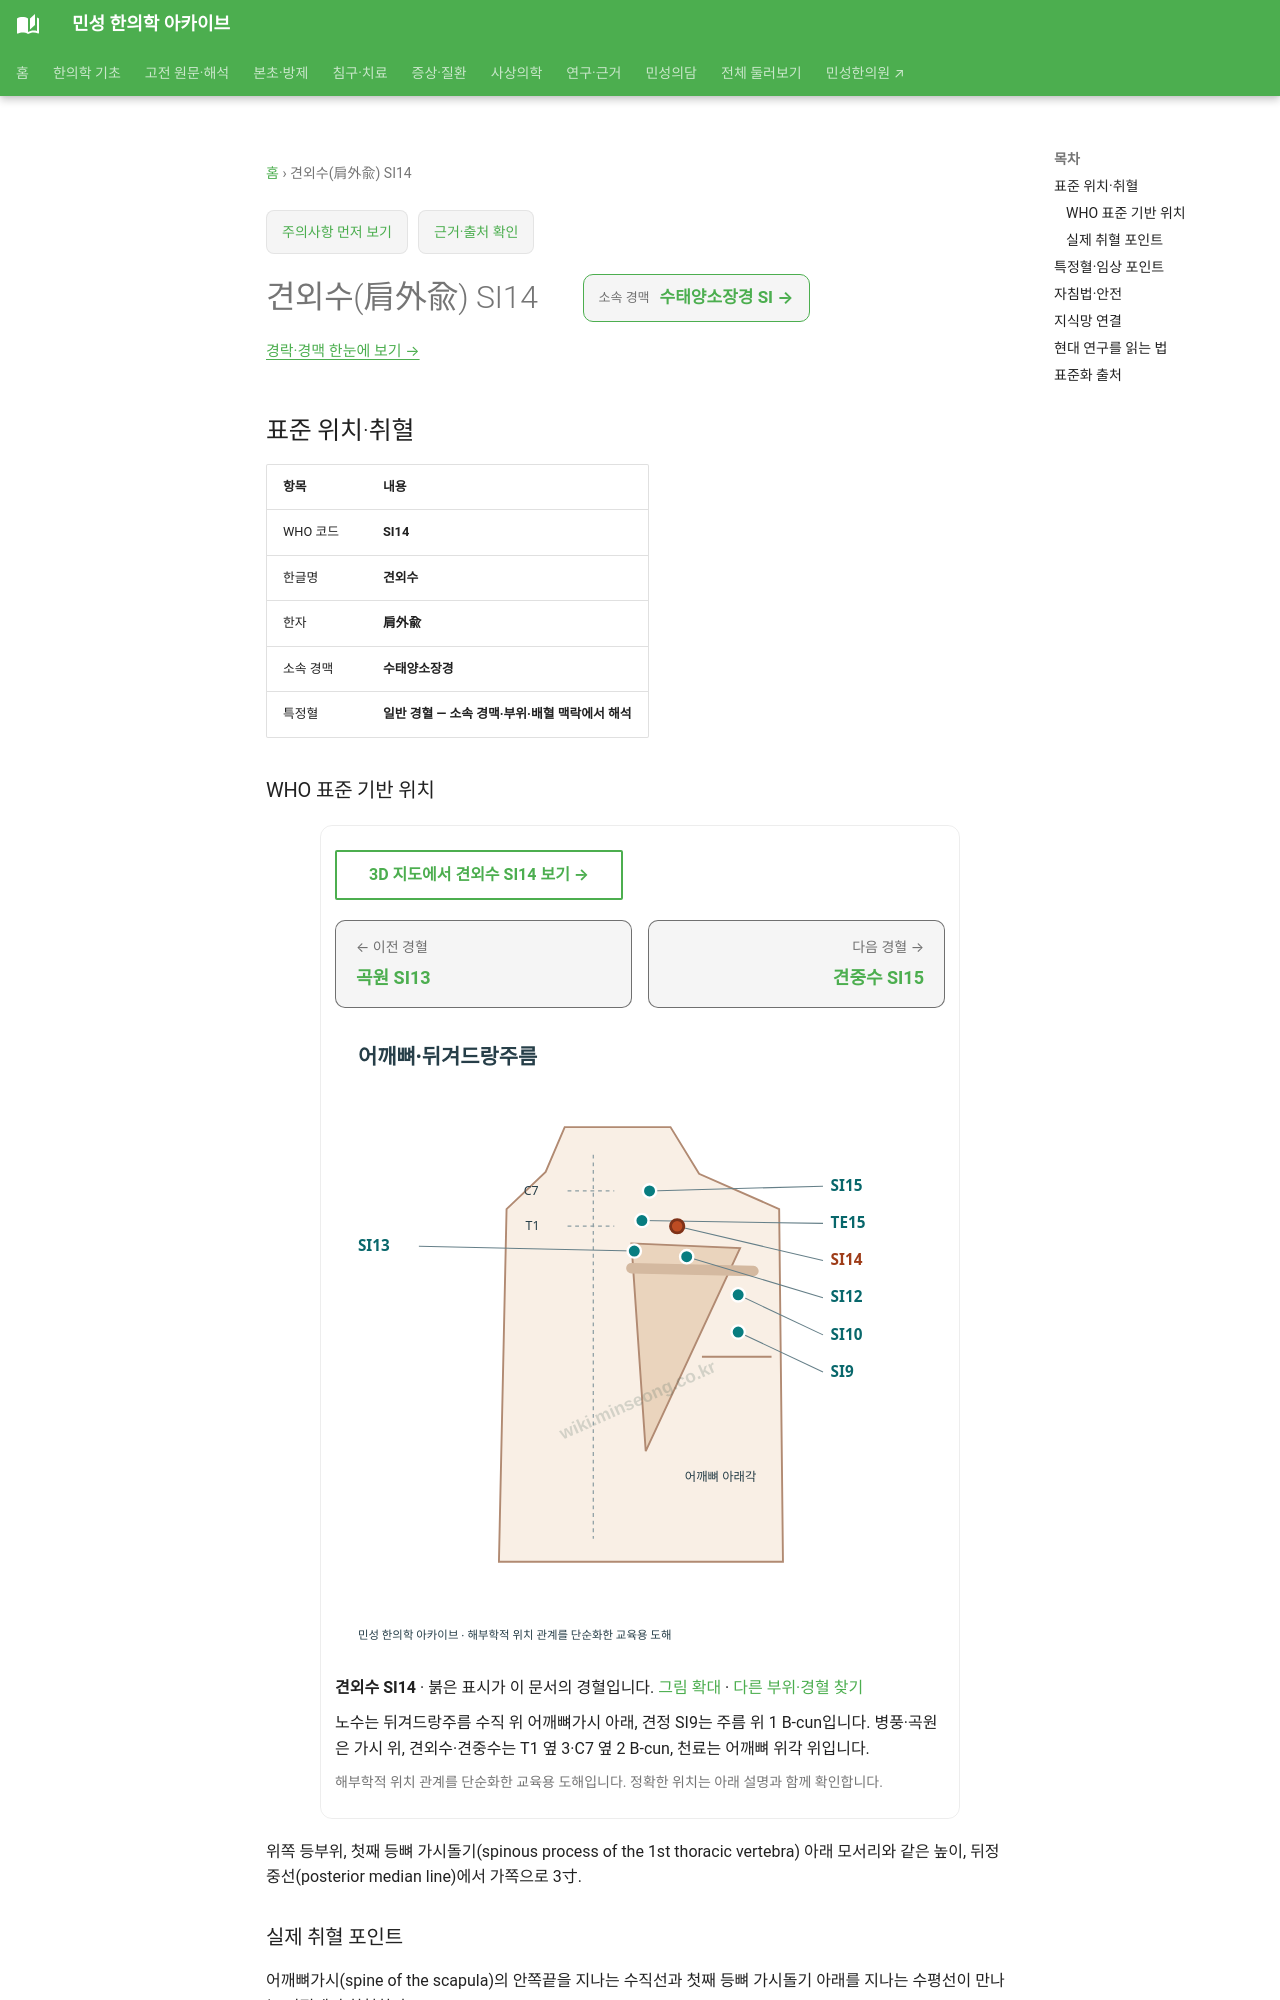

repository: joowon1111/minseong-korean-medicine-wiki · page: acupuncture/points/si14/index.html · generator: mkdocs

---
title: 견외수(肩外兪) SI14
description: 견외수 SI14 표준 위치·취혈·임상 지식망
status: 검토완료
last_reviewed: 2026-08-22
---
# 견외수(肩外兪) SI14

<!-- MS_ACUPOINT_ATLAS_43_START -->
## 표준 위치·취혈

| 항목 | 내용 |
|---|---|
| WHO 코드 | **SI14** |
| 한글명 | **견외수** |
| 한자 | **肩外兪** |
| 소속 경맥 | **수태양소장경** |
| 특정혈 | **일반 경혈 — 소속 경맥·부위·배혈 맥락에서 해석** |

### WHO 표준 기반 위치

위쪽 등부위, 첫째 등뼈 가시돌기(spinous process of the 1st thoracic vertebra) 아래 모서리와 같은 높이, 뒤정중선(posterior median line)에서 가쪽으로 3寸.

### 실제 취혈 포인트

어깨뼈가시(spine of the scapula)의 안쪽끝을 지나는 수직선과 첫째 등뼈 가시돌기 아래를 지나는 수평선이 만나는 지점에서 취혈한다.
